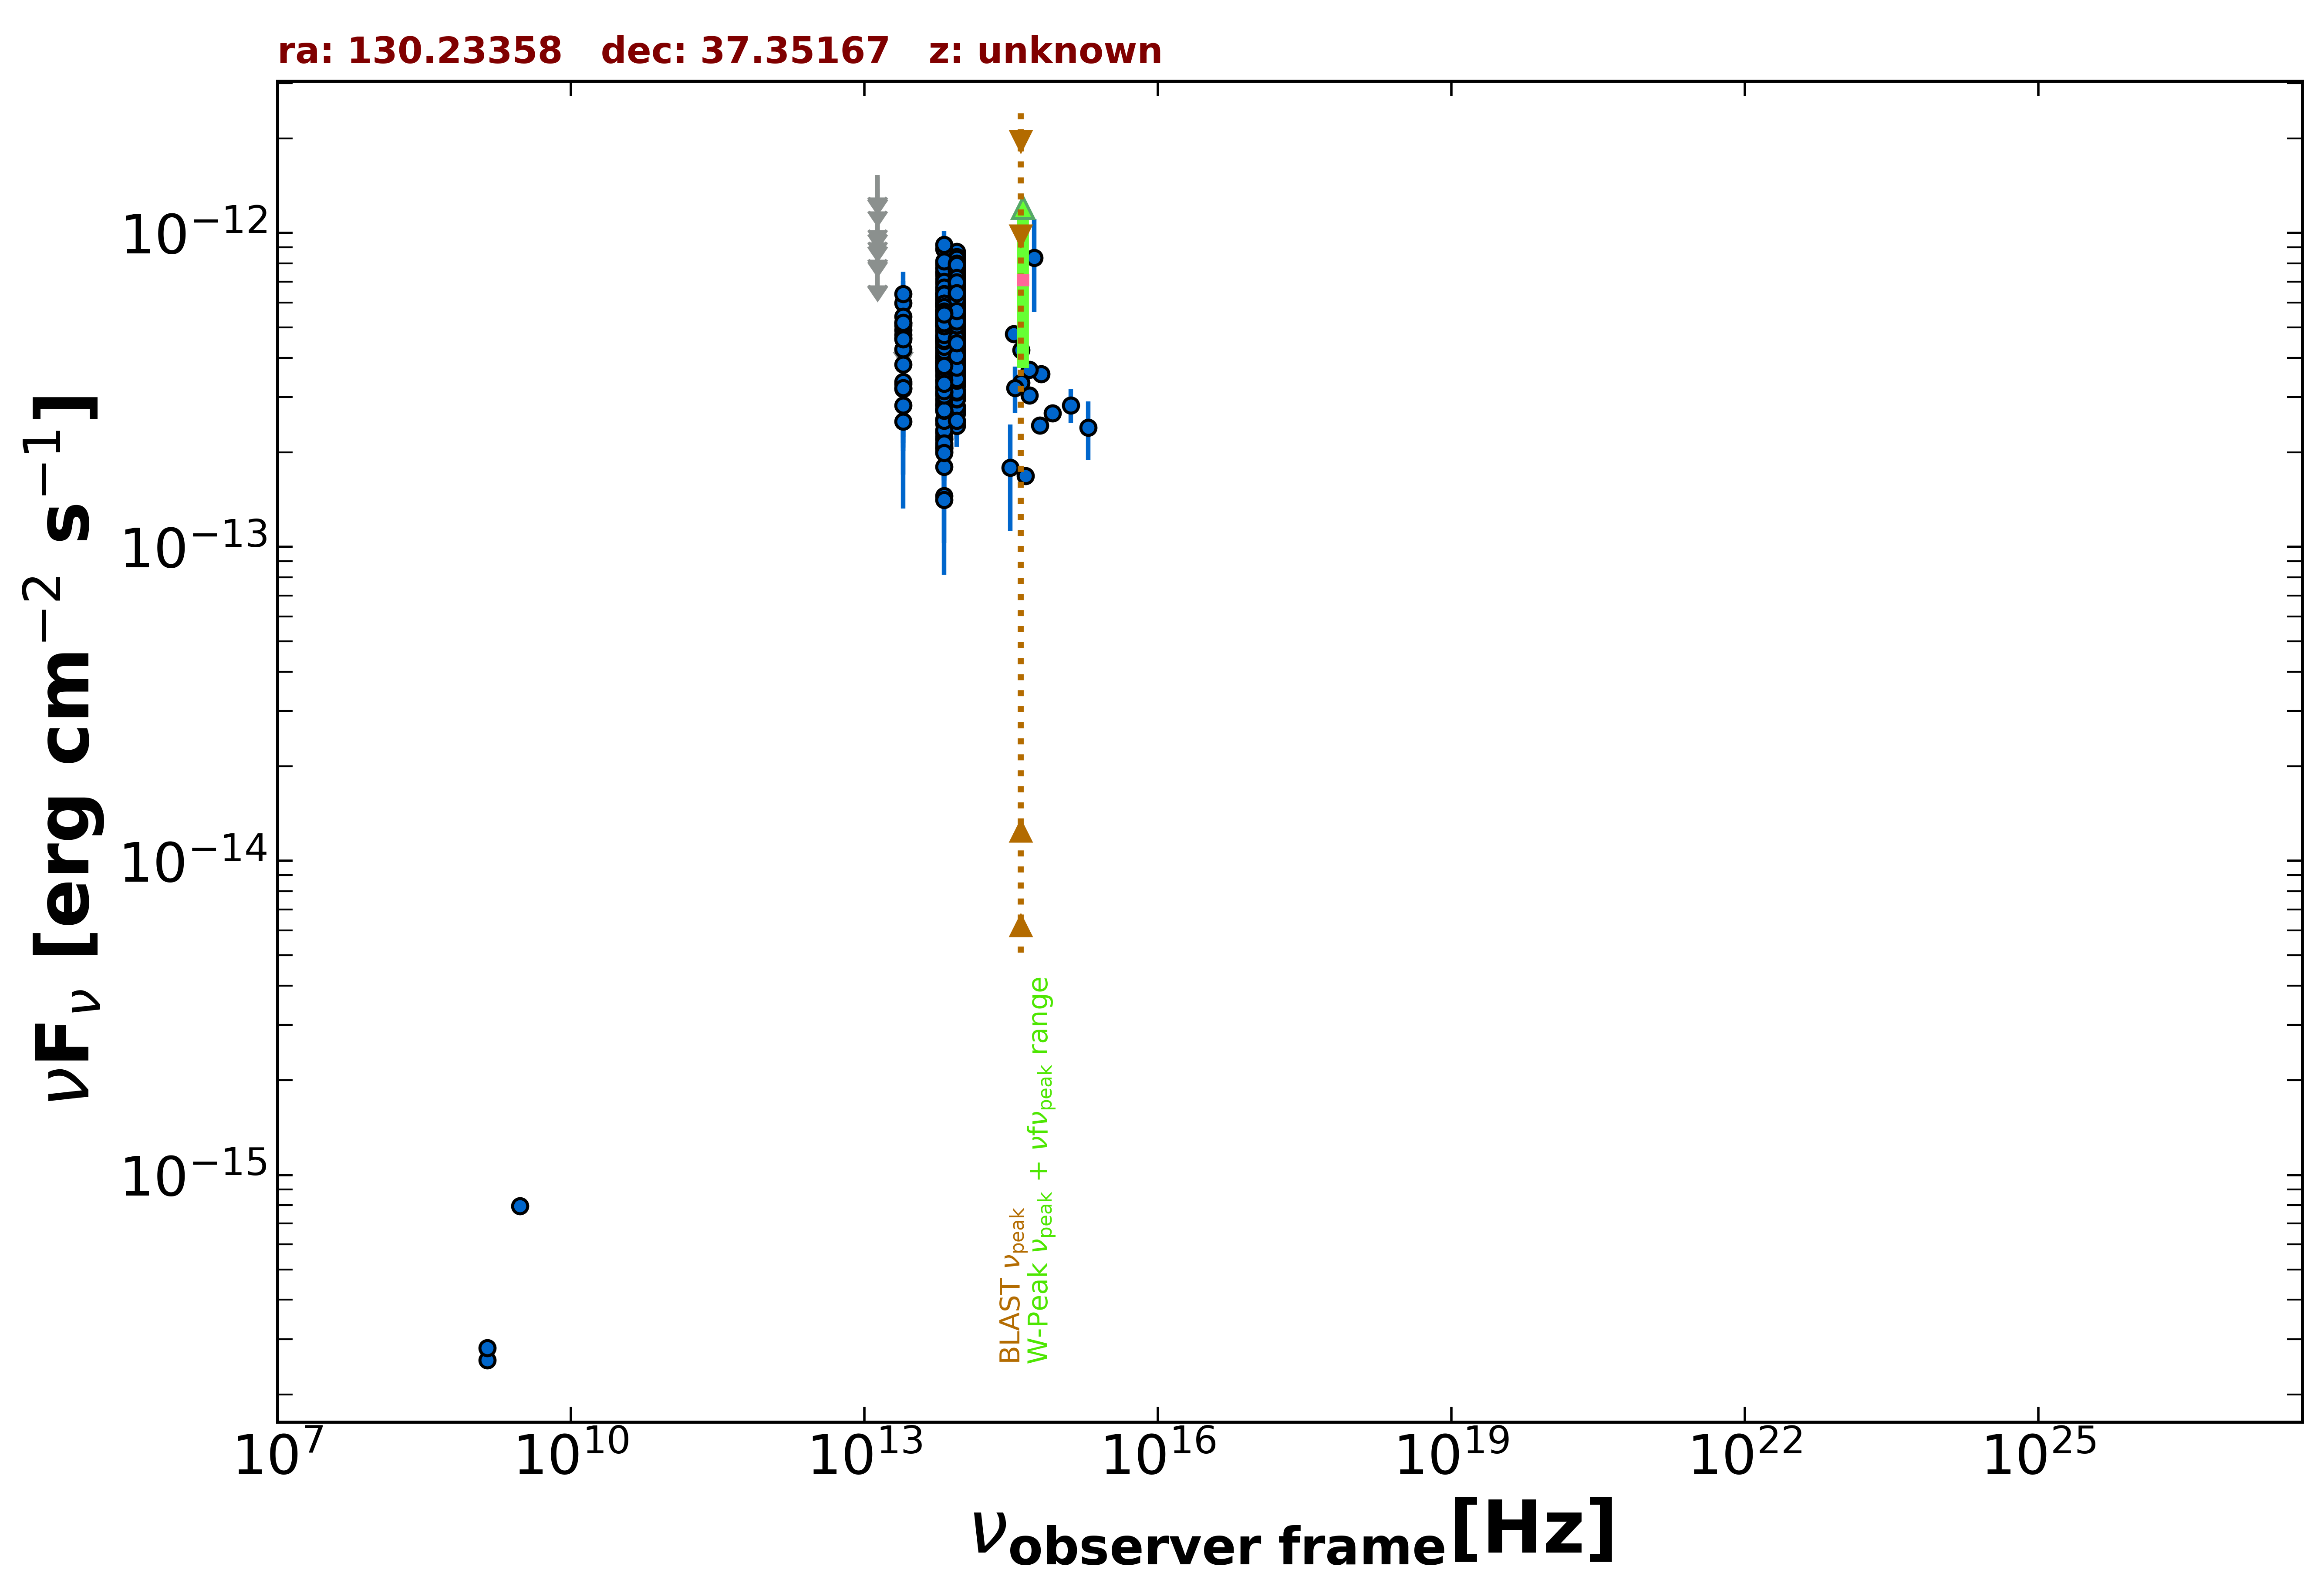

Values plotted in this chart, from the file beside it:
freq., flux, err_flux, MJD_start, MJD_end, flag, catalog, reference
1.400e+09, 2.573e-16, 1.850e-18, 55000, 55000, , FIRST, White et al. 1997  ApJ  475 479
1.400e+09, 2.814e-16, 9.800e-18, 55000, 55000, , NVSS, Condon et al. 1998  AJ  115  1693
3.000e+09, 7.952e-16, 7.050e-18, 55000, 55000, , VLASSQL, Gordon et al. 2021  ApJS  255  30
8.817e+13, 5.057e-13, 2.800e-15, 55000, 55000, , UNWISE, Schlafly et al. 2019  ApJS  240  30
6.517e+13, 4.533e-13, 4.000e-15, 55000, 55000, , UNWISE, Schlafly et al. 2019  ApJS  240  30
8.817e+13, 6.043e-13, 1.500e-14, 55000, 55000, , WISE, Wright et al. 2010  AJ  140  1868
6.517e+13, 5.580e-13, 1.440e-14, 55000, 55000, , WISE, Wright et al. 2010  AJ  140  1868
2.498e+13, 4.265e-13, 3.345e-14, 55000, 55000, , WISE, Wright et al. 2010  AJ  140  1868
1.363e+13, 3.470e-13, 1.459e-13, 55000, 55000, , WISE, Wright et al. 2010  AJ  140  1868
8.817e+13, 4.406e-13, 2.760e-14, 56959, 56959, , NEOWISE, Mainzer et al. 2014  ApJ  792  30
6.517e+13, 3.717e-13, 5.150e-14, 56959, 56959, , NEOWISE, Mainzer et al. 2014  ApJ  792  30
8.817e+13, 4.330e-13, 3.750e-14, 56959, 56959, , NEOWISE, Mainzer et al. 2014  ApJ  792  30
6.517e+13, 3.650e-13, 4.040e-14, 56959, 56959, , NEOWISE, Mainzer et al. 2014  ApJ  792  30
8.817e+13, 5.739e-13, 5.030e-14, 56960, 56960, , NEOWISE, Mainzer et al. 2014  ApJ  792  30
6.517e+13, 3.864e-13, 4.530e-14, 56960, 56960, , NEOWISE, Mainzer et al. 2014  ApJ  792  30
8.817e+13, 4.665e-13, 3.050e-14, 56959, 56959, , NEOWISE, Mainzer et al. 2014  ApJ  792  30
6.517e+13, 3.896e-13, 4.640e-14, 56959, 56959, , NEOWISE, Mainzer et al. 2014  ApJ  792  30
8.817e+13, 4.378e-13, 2.625e-14, 56959, 56959, , NEOWISE, Mainzer et al. 2014  ApJ  792  30
6.517e+13, 3.738e-13, 4.275e-14, 56959, 56959, , NEOWISE, Mainzer et al. 2014  ApJ  792  30
8.817e+13, 4.652e-13, 3.170e-14, 56959, 56959, , NEOWISE, Mainzer et al. 2014  ApJ  792  30
6.517e+13, 4.780e-13, 5.870e-14, 56959, 56959, , NEOWISE, Mainzer et al. 2014  ApJ  792  30
8.817e+13, 4.948e-13, 2.965e-14, 56960, 56960, , NEOWISE, Mainzer et al. 2014  ApJ  792  30
6.517e+13, 4.140e-13, 5.350e-14, 56960, 56960, , NEOWISE, Mainzer et al. 2014  ApJ  792  30
8.817e+13, 5.031e-13, 2.965e-14, 56959, 56959, , NEOWISE, Mainzer et al. 2014  ApJ  792  30
6.517e+13, 3.965e-13, 5.640e-14, 56959, 56959, , NEOWISE, Mainzer et al. 2014  ApJ  792  30
8.817e+13, 3.549e-13, 3.375e-14, 56959, 56959, , NEOWISE, Mainzer et al. 2014  ApJ  792  30
6.517e+13, 4.490e-13, 4.475e-14, 56959, 56959, , NEOWISE, Mainzer et al. 2014  ApJ  792  30
8.817e+13, 4.463e-13, 2.800e-14, 56959, 56959, , NEOWISE, Mainzer et al. 2014  ApJ  792  30
6.517e+13, 4.144e-13, 4.820e-14, 56959, 56959, , NEOWISE, Mainzer et al. 2014  ApJ  792  30
8.817e+13, 4.885e-13, 3.015e-14, 56959, 56959, , NEOWISE, Mainzer et al. 2014  ApJ  792  30
6.517e+13, 4.253e-13, 3.840e-14, 56959, 56959, , NEOWISE, Mainzer et al. 2014  ApJ  792  30
8.817e+13, 4.880e-13, 2.655e-14, 56959, 56959, , NEOWISE, Mainzer et al. 2014  ApJ  792  30
6.517e+13, 4.983e-13, 4.410e-14, 56959, 56959, , NEOWISE, Mainzer et al. 2014  ApJ  792  30
8.817e+13, 4.691e-13, 2.855e-14, 57127, 57127, , NEOWISE, Mainzer et al. 2014  ApJ  792  30
6.517e+13, 5.275e-13, 4.230e-14, 57127, 57127, , NEOWISE, Mainzer et al. 2014  ApJ  792  30
8.817e+13, 4.907e-13, 2.940e-14, 57127, 57127, , NEOWISE, Mainzer et al. 2014  ApJ  792  30
6.517e+13, 4.654e-13, 5.110e-14, 57127, 57127, , NEOWISE, Mainzer et al. 2014  ApJ  792  30
8.817e+13, 4.451e-13, 2.830e-14, 57127, 57127, , NEOWISE, Mainzer et al. 2014  ApJ  792  30
6.517e+13, 4.076e-13, 3.800e-14, 57127, 57127, , NEOWISE, Mainzer et al. 2014  ApJ  792  30
8.817e+13, 4.962e-13, 4.075e-14, 57126, 57126, , NEOWISE, Mainzer et al. 2014  ApJ  792  30
6.517e+13, 4.590e-13, 5.380e-14, 57126, 57126, , NEOWISE, Mainzer et al. 2014  ApJ  792  30
8.817e+13, 4.957e-13, 3.565e-14, 57127, 57127, , NEOWISE, Mainzer et al. 2014  ApJ  792  30
6.517e+13, 4.110e-13, 4.515e-14, 57127, 57127, , NEOWISE, Mainzer et al. 2014  ApJ  792  30
8.817e+13, 4.631e-13, 2.985e-14, 57127, 57127, , NEOWISE, Mainzer et al. 2014  ApJ  792  30
6.517e+13, 4.706e-13, 5.560e-14, 57127, 57127, , NEOWISE, Mainzer et al. 2014  ApJ  792  30
8.817e+13, 5.341e-13, 3.150e-14, 57127, 57127, , NEOWISE, Mainzer et al. 2014  ApJ  792  30
6.517e+13, 4.574e-13, 4.855e-14, 57127, 57127, , NEOWISE, Mainzer et al. 2014  ApJ  792  30
8.817e+13, 4.674e-13, 2.885e-14, 57126, 57126, , NEOWISE, Mainzer et al. 2014  ApJ  792  30
6.517e+13, 3.752e-13, 6.245e-14, 57126, 57126, , NEOWISE, Mainzer et al. 2014  ApJ  792  30
8.817e+13, 5.073e-13, 3.510e-14, 57127, 57127, , NEOWISE, Mainzer et al. 2014  ApJ  792  30
6.517e+13, 3.818e-13, 4.015e-14, 57127, 57127, , NEOWISE, Mainzer et al. 2014  ApJ  792  30
8.817e+13, 3.601e-13, 2.660e-14, 57329, 57329, , NEOWISE, Mainzer et al. 2014  ApJ  792  30
6.517e+13, 3.907e-13, 7.935e-14, 57329, 57329, , NEOWISE, Mainzer et al. 2014  ApJ  792  30
8.817e+13, 3.771e-13, 2.675e-14, 57493, 57493, , NEOWISE, Mainzer et al. 2014  ApJ  792  30
6.517e+13, 3.752e-13, 5.340e-14, 57493, 57493, , NEOWISE, Mainzer et al. 2014  ApJ  792  30
8.817e+13, 4.007e-13, 2.845e-14, 57493, 57493, , NEOWISE, Mainzer et al. 2014  ApJ  792  30
6.517e+13, 3.850e-13, 4.410e-14, 57493, 57493, , NEOWISE, Mainzer et al. 2014  ApJ  792  30
8.817e+13, 5.501e-13, 3.245e-14, 57846, 57846, , NEOWISE, Mainzer et al. 2014  ApJ  792  30
6.517e+13, 5.089e-13, 4.975e-14, 57846, 57846, , NEOWISE, Mainzer et al. 2014  ApJ  792  30
8.817e+13, 5.624e-13, 3.320e-14, 57847, 57847, , NEOWISE, Mainzer et al. 2014  ApJ  792  30
... 511 more rows
